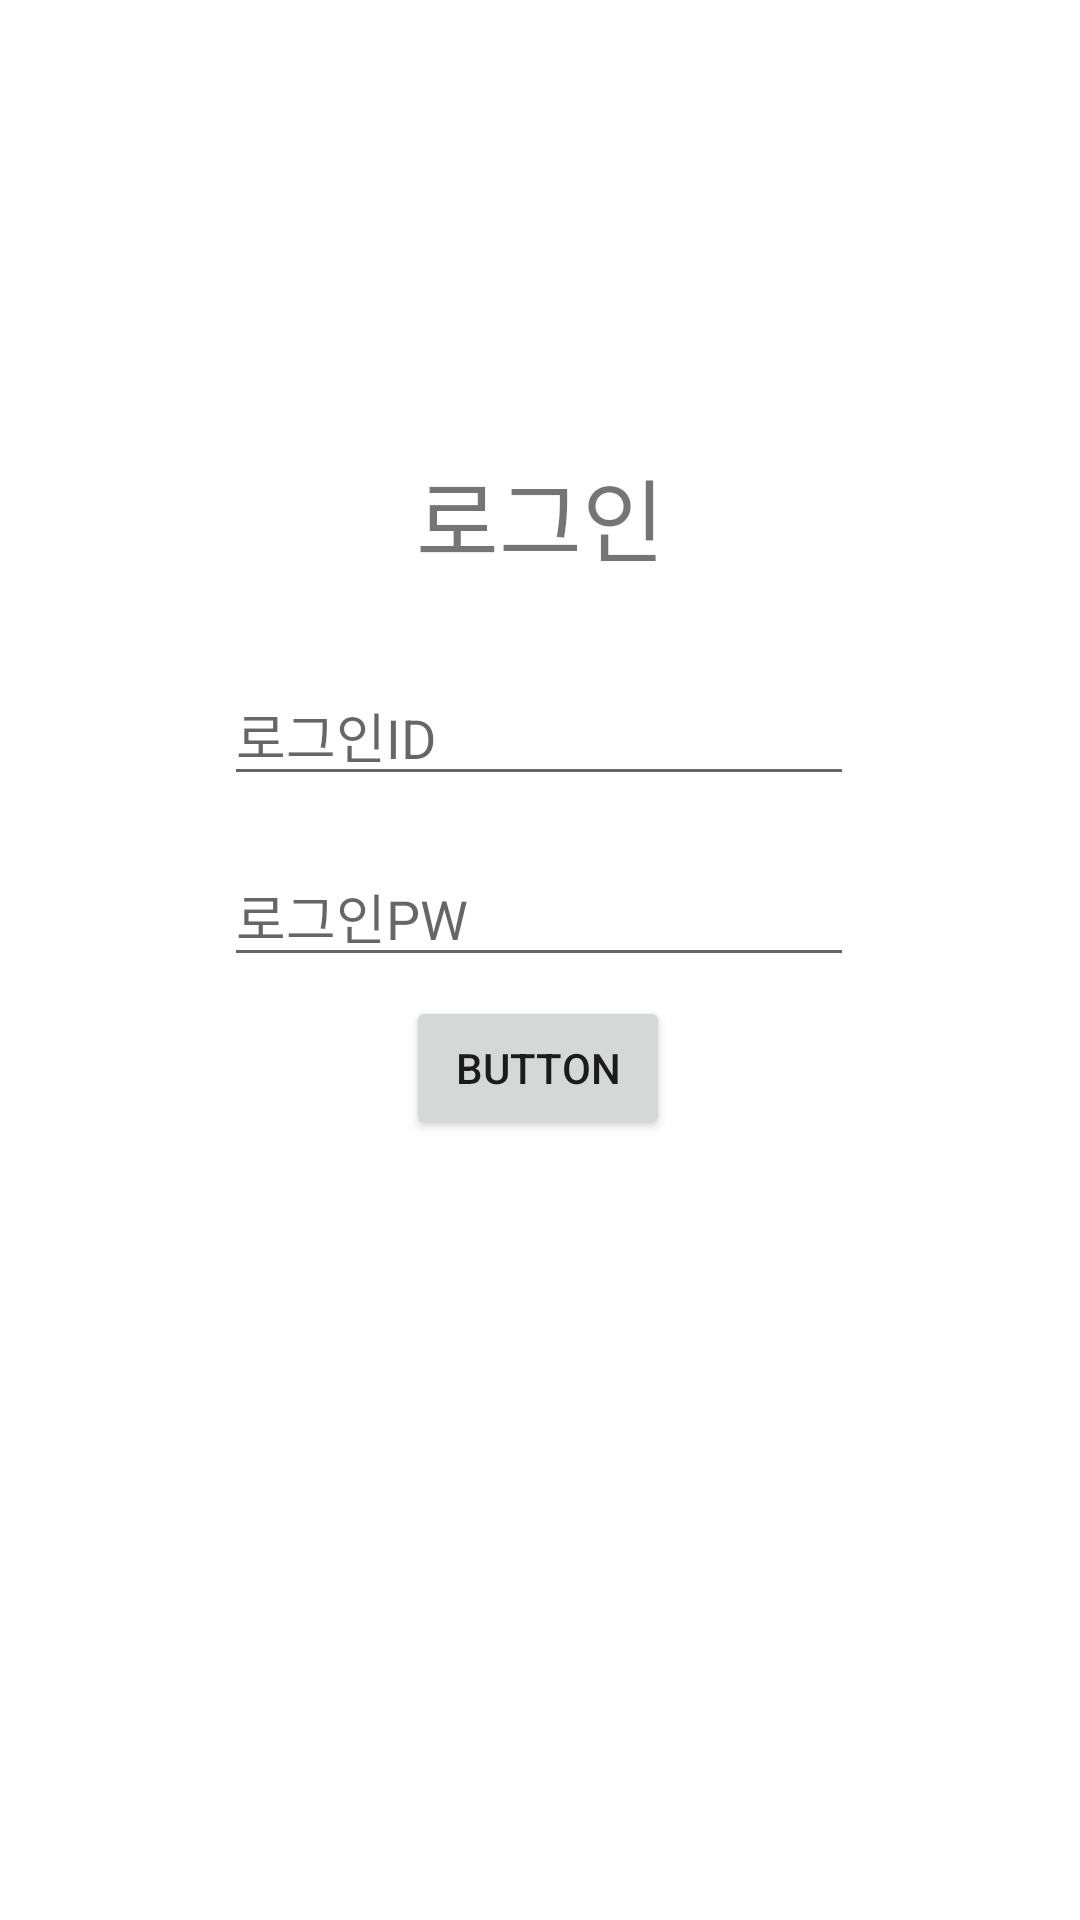

Android layout source for this screen:
<!-- AndroidManifest.xml: application theme Theme.RoomKotlinSignUp -->
<!-- res/layout/activity_login.xml -->
<?xml version="1.0" encoding="utf-8"?>
<androidx.constraintlayout.widget.ConstraintLayout xmlns:android="http://schemas.android.com/apk/res/android"
    xmlns:app="http://schemas.android.com/apk/res-auto"
    xmlns:tools="http://schemas.android.com/tools"
    android:layout_width="match_parent"
    android:layout_height="match_parent"
    tools:context=".LoginActivity">


    <TextView
        android:id="@+id/textView3"
        android:layout_width="wrap_content"
        android:layout_height="wrap_content"
        android:layout_marginTop="150dp"
        android:text="로그인"
        android:textSize="30sp"
        android:gravity="center"
        app:layout_constraintEnd_toEndOf="parent"
        app:layout_constraintStart_toStartOf="parent"
        app:layout_constraintTop_toTopOf="parent" />

    <EditText
        android:id="@+id/ed_loginId"
        android:layout_width="wrap_content"
        android:layout_height="wrap_content"
        android:layout_margin="20sp"
        android:layout_marginTop="88dp"
        android:ems="10"
        android:hint="로그인ID"
        android:inputType="textPersonName"
        app:layout_constraintBottom_toTopOf="@+id/loginCompleteBtn"
        app:layout_constraintEnd_toEndOf="parent"
        app:layout_constraintHorizontal_bias="0.497"
        app:layout_constraintStart_toStartOf="parent"
        app:layout_constraintTop_toBottomOf="@+id/textView3"
        app:layout_constraintVertical_bias="0.151" />

    <EditText
        android:id="@+id/ed_loginPw"
        android:layout_width="wrap_content"
        android:layout_height="wrap_content"
        android:layout_margin="20sp"
        android:ems="10"
        android:hint="로그인PW"
        android:inputType="textPersonName"
        app:layout_constraintBottom_toTopOf="@+id/loginCompleteBtn"
        app:layout_constraintEnd_toEndOf="parent"
        app:layout_constraintHorizontal_bias="0.497"
        app:layout_constraintStart_toStartOf="parent"
        app:layout_constraintTop_toBottomOf="@+id/ed_loginId"
        app:layout_constraintVertical_bias="0.193" />

    <Button
        android:id="@+id/loginCompleteBtn"
        android:layout_width="wrap_content"
        android:layout_height="wrap_content"
        android:layout_marginBottom="260dp"
        android:text="Button"
        app:layout_constraintBottom_toBottomOf="parent"
        app:layout_constraintEnd_toEndOf="parent"
        app:layout_constraintHorizontal_bias="0.498"
        app:layout_constraintStart_toStartOf="parent" />


</androidx.constraintlayout.widget.ConstraintLayout>
<!-- resources referenced by this layout -->
<resources>
  <style name="Theme.RoomKotlinSignUp" parent="Theme.MaterialComponents.DayNight.DarkActionBar">
          
          <item name="colorPrimary">@color/purple_500</item>
          <item name="colorPrimaryVariant">@color/purple_700</item>
          <item name="colorOnPrimary">@color/white</item>
          
          <item name="colorSecondary">@color/teal_200</item>
          <item name="colorSecondaryVariant">@color/teal_700</item>
          <item name="colorOnSecondary">@color/black</item>
          
          <item name="android:statusBarColor">?attr/colorPrimaryVariant</item>
          
      </style>
  <!-- not gathered from this repository: default colours our renderer supplied (Android Studio template values) -->
  <color name="purple_500">#FF6200EE</color>
  <color name="purple_700">#FF3700B3</color>
  <color name="teal_200">#FF03DAC5</color>
  <color name="teal_700">#FF018786</color>
  <color name="black">#FF000000</color>
  <color name="white">#FFFFFFFF</color>
</resources>
